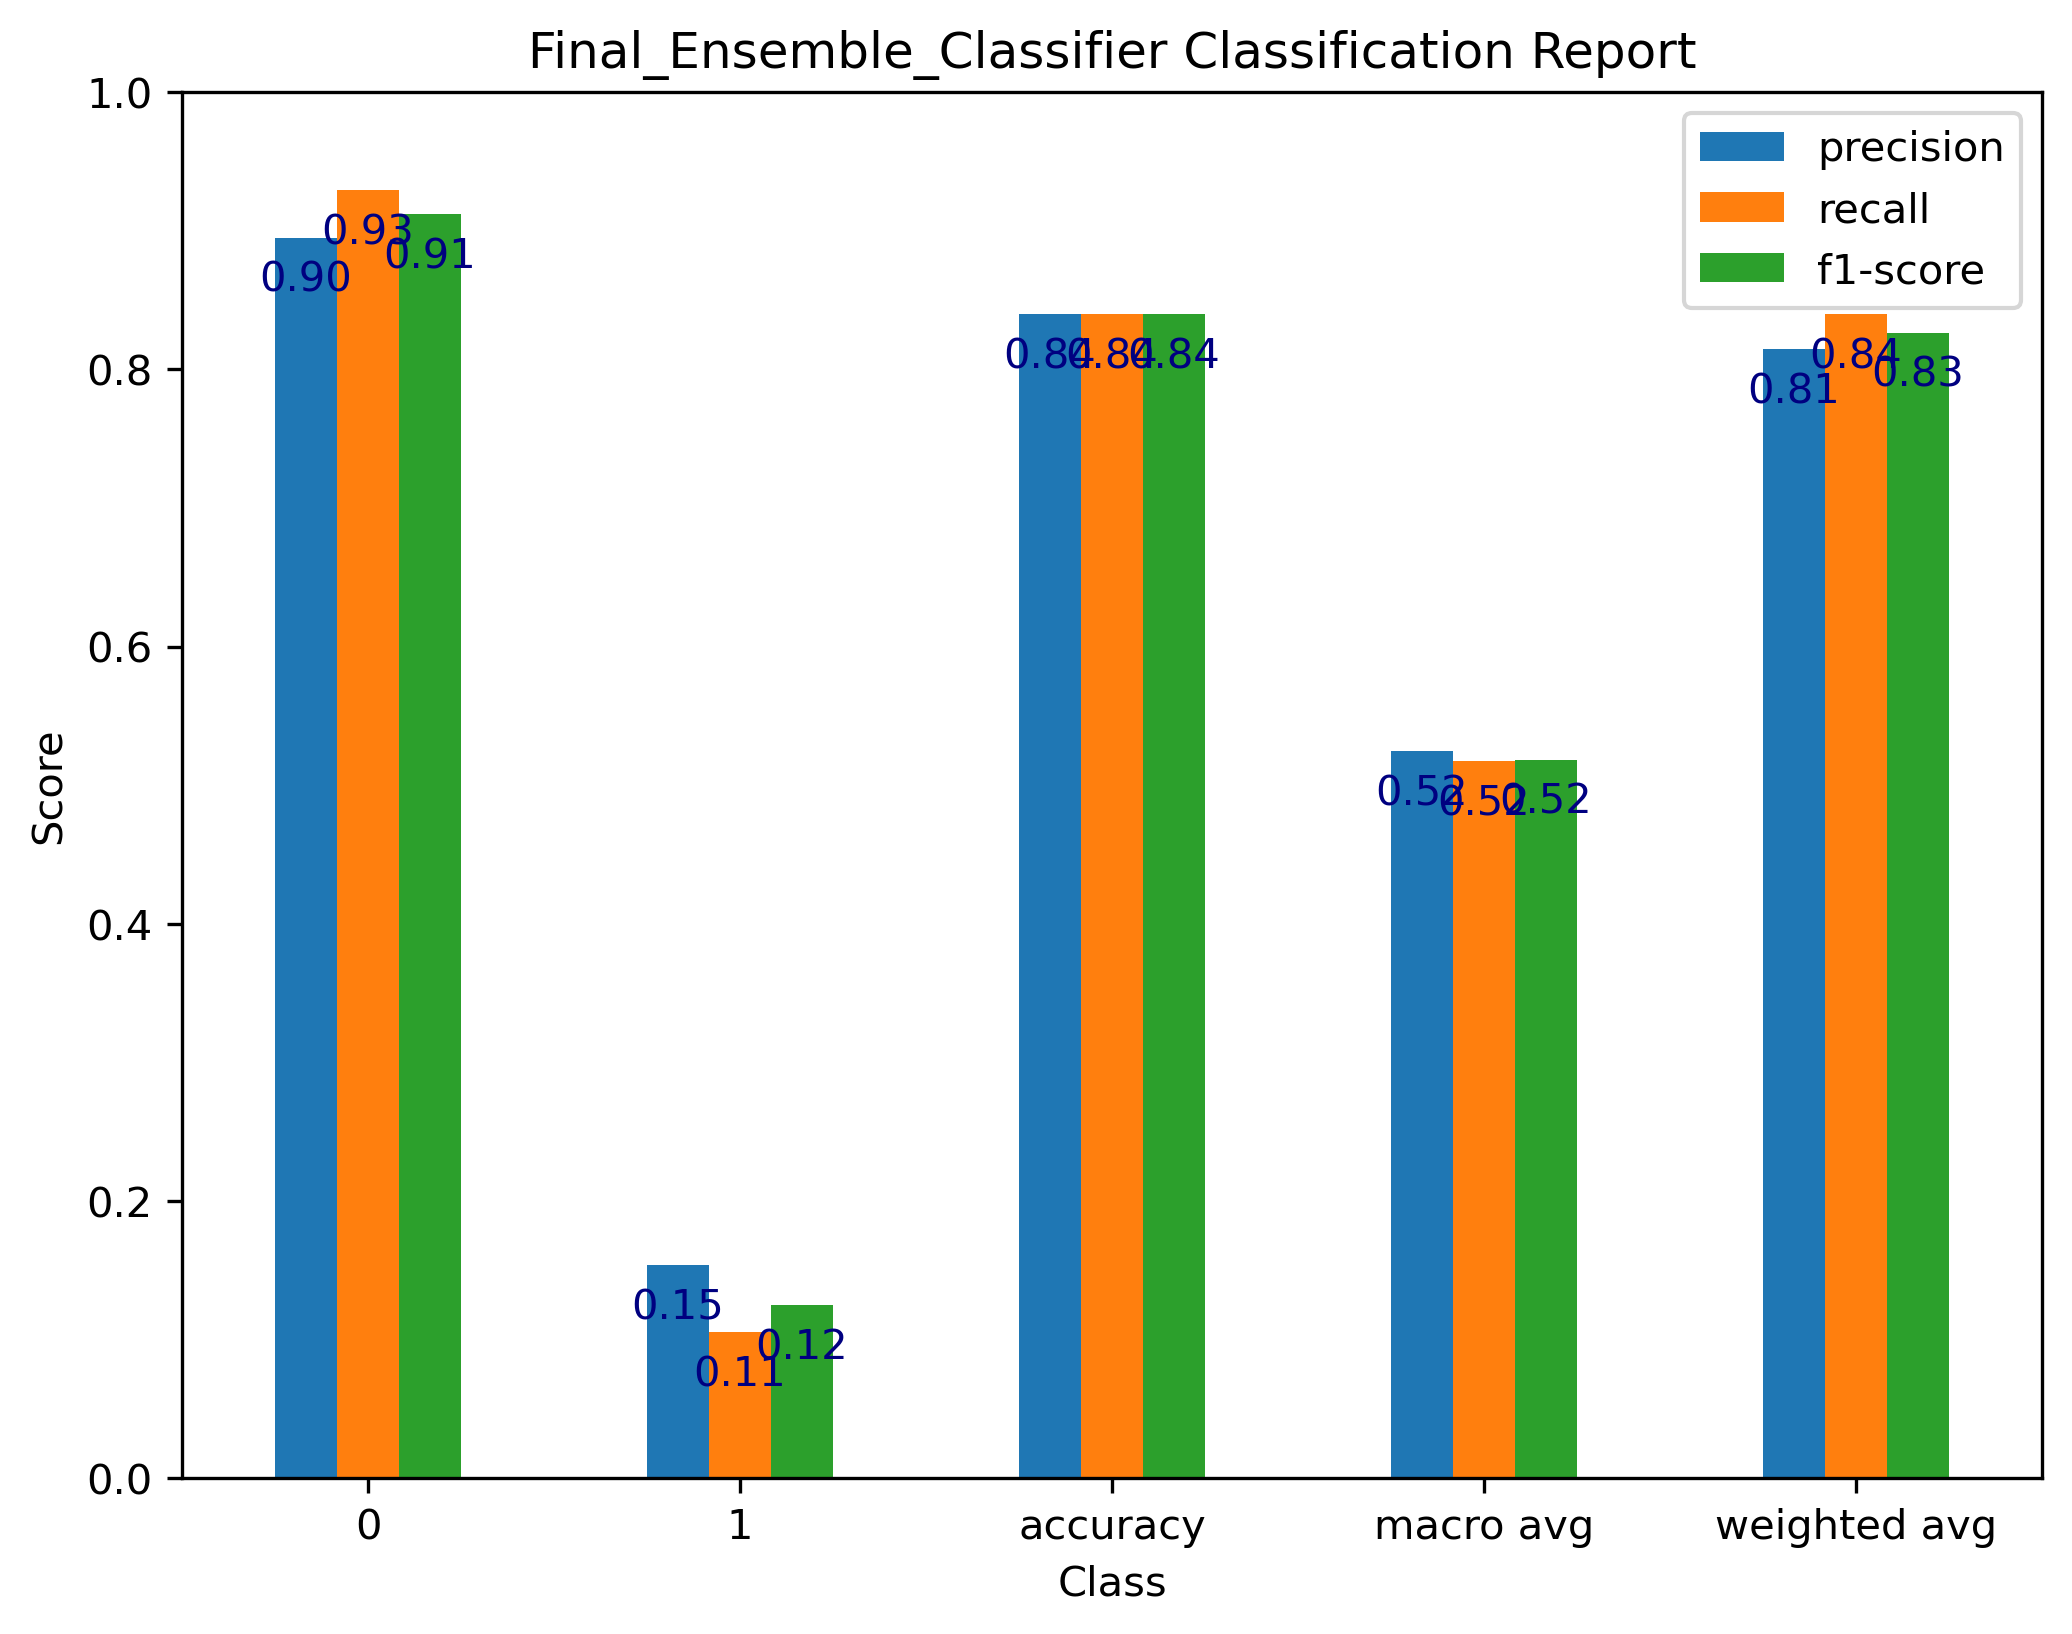

Source data for this figure (header and first rows):
, precision, recall, f1-score, support
0, 0.8951, 0.9295, 0.9119, 156.0
1, 0.1538, 0.1053, 0.125, 19.0
accuracy, 0.84, 0.84, 0.84, 0.84
macro avg, 0.5245, 0.5174, 0.5185, 175.0
weighted avg, 0.8146, 0.84, 0.8265, 175.0
